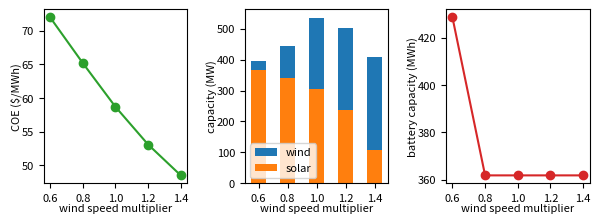

This chart was generated by the following Python code:
import numpy as np
import matplotlib.pyplot as plt

solar = np.array([366.7088572349874,340.4491278426075,304.429782514541,236.16371007188627,107.31302788405742,118.08185503594314])
wind = np.array([28.0,105.0,231.0,266.0,301.0,308.0])
battery = np.array([428.57142857142856,361.9047619047619,361.9047619047619,361.9047619047619,361.9047619047619,361.9047619047619])
coe = np.array([71.99168471923504,65.20042289271726,58.69435155449355,53.0882913748826,48.498805486310786,45.89025527443974])

wsm = np.array([0.6,0.8,1.0,1.2,1.4])

plt.figure(figsize=(6,2.2))

end = 5
plt.subplot(131)
plt.plot(wsm[0:end],coe[0:end],"-o",color="C2")
plt.xlabel("wind speed multiplier", fontsize=8,labelpad=0)
plt.ylabel("COE ($/MWh)", fontsize=8,labelpad=0)
plt.xticks(fontsize=8)
plt.yticks(fontsize=8)
plt.gca().set_xticks((0.6,0.8,1.0,1.2,1.4))


plt.subplot(132)
plt.bar(wsm[0:end],wind[0:end],width=0.1,bottom=solar[0:end],label="wind")
plt.bar(wsm[0:end],solar[0:end],width=0.1,bottom=0,label="solar")

plt.xlabel("wind speed multiplier", fontsize=8,labelpad=0)
plt.ylabel("capacity (MW)", fontsize=8,labelpad=0)
plt.legend(loc=3,fontsize=8)
plt.xticks(fontsize=8)
plt.yticks(fontsize=8)
plt.gca().set_xticks((0.6,0.8,1.0,1.2,1.4))

plt.subplot(133)
plt.plot(wsm[0:end],battery[0:end],"-o",color="C3")
plt.xlabel("wind speed multiplier", fontsize=8,labelpad=0)
plt.ylabel("battery capacity (MWh)", fontsize=8,labelpad=0)
plt.xticks(fontsize=8)
plt.yticks(fontsize=8)
plt.gca().set_xticks((0.6,0.8,1.0,1.2,1.4))


plt.subplots_adjust(bottom=0.2,top=0.99,right=0.99,left=0.08,wspace=0.4)

# plt.savefig("figures/sweep_resource.pdf",transparent=True)
plt.show()